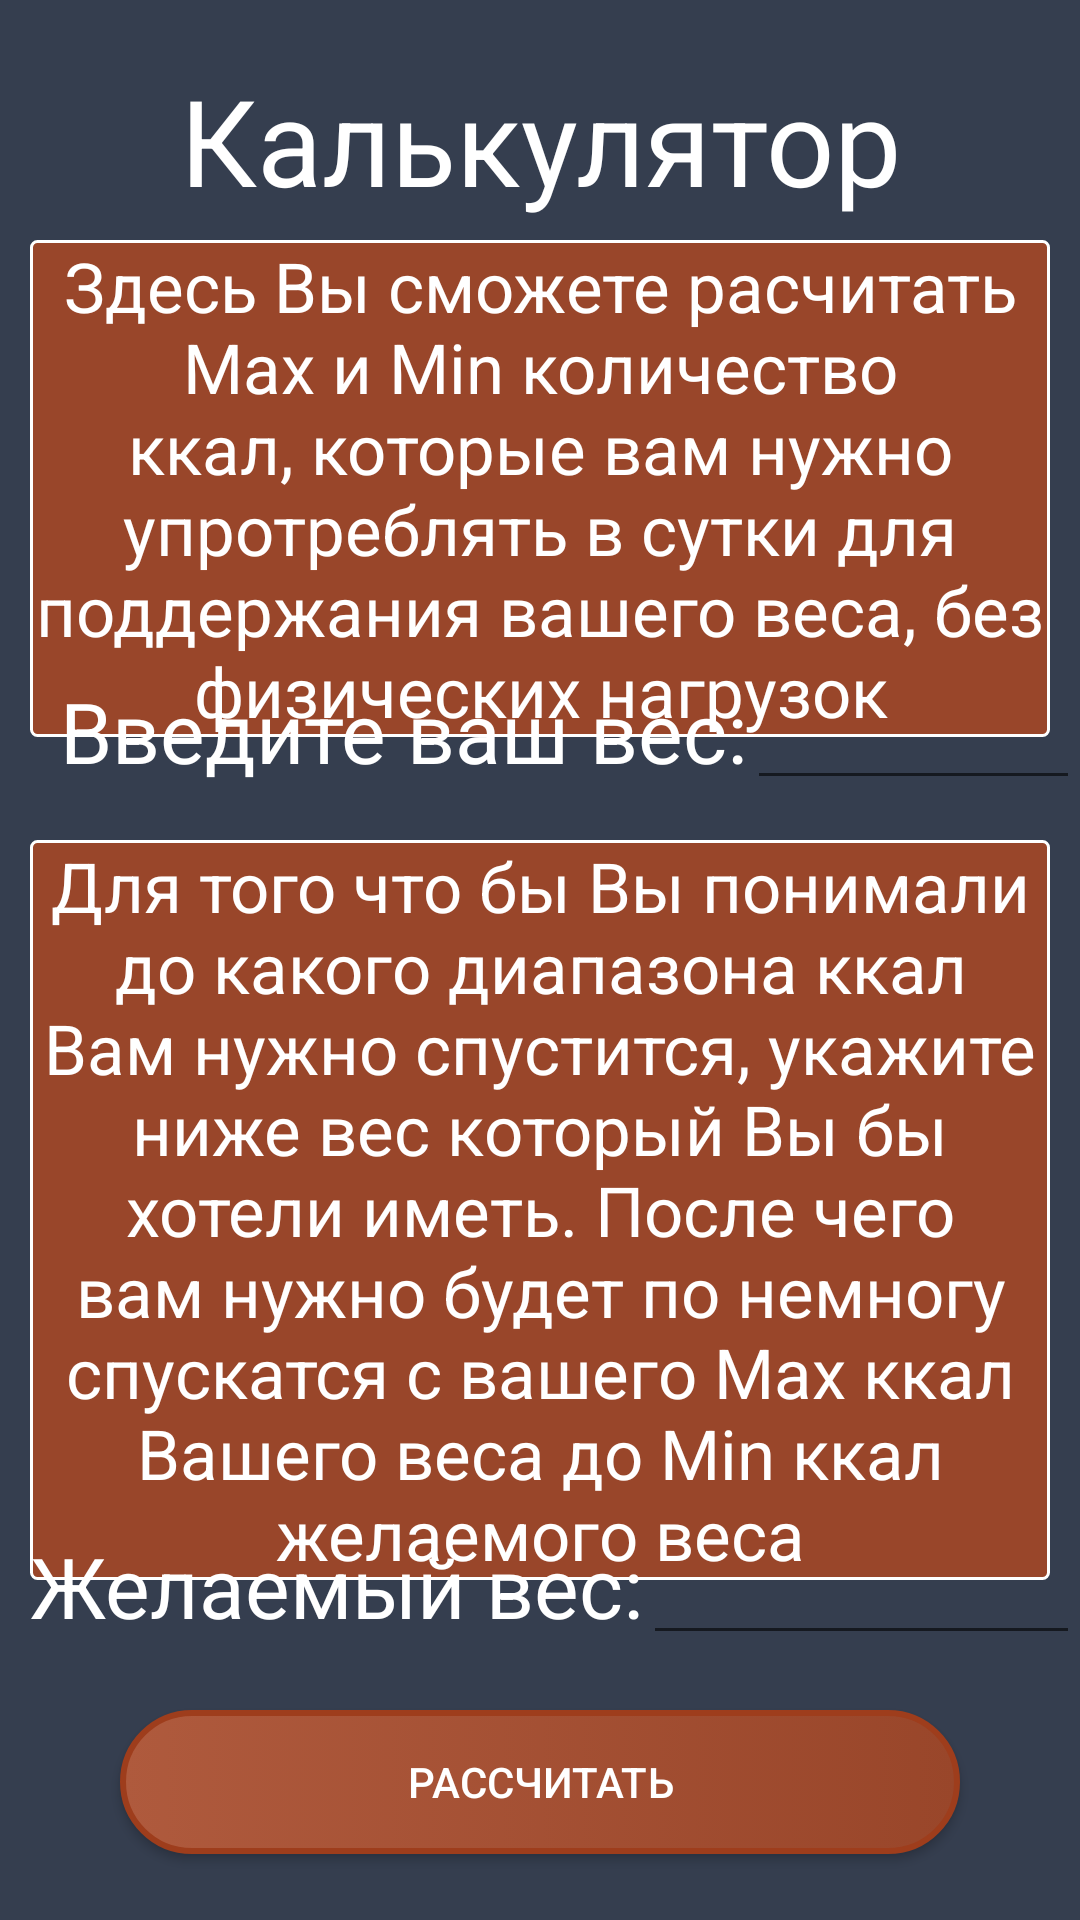

Layout XML and referenced resources for this Android screen:
<!-- AndroidManifest.xml: application theme Theme.Diploma2 -->
<!-- res/layout/activity_calculator.xml -->
<?xml version="1.0" encoding="utf-8"?>
<RelativeLayout xmlns:android="http://schemas.android.com/apk/res/android"
    xmlns:app="http://schemas.android.com/apk/res-auto"
    xmlns:tools="http://schemas.android.com/tools"
    android:background="@color/colorPrimaryDark"
    android:layout_width="match_parent"
    android:layout_height="match_parent"
    tools:context=".Calculator">

    <TextView
        style="@style/header_text"
        android:id="@+id/textView"
        android:layout_width="match_parent"
        android:layout_height="wrap_content"
        android:layout_marginTop="20sp"
        android:text="Калькулятор" />


    <TextView
        style="@style/info_text"
        android:id="@+id/textView4"
        android:background="@drawable/back"
        android:layout_width="match_parent"
        android:layout_height="wrap_content"
        android:layout_marginTop="80sp"
        android:layout_marginLeft="10sp"
        android:layout_marginRight="10sp"
        android:text="@string/info_calculator" />

    <LinearLayout
        android:layout_width="match_parent"
        android:layout_height="wrap_content"
        android:layout_marginTop="225sp"
        android:orientation="horizontal">

        <TextView
            android:id="@+id/textView3"
            android:layout_width="wrap_content"
            android:layout_height="match_parent"
            android:layout_marginLeft="20sp"
            android:text="Введите ваш вес:"
            android:textColor="@color/white"
            android:textSize="28sp" />

        <EditText
            android:id="@+id/your"
            android:layout_width="wrap_content"
            android:layout_height="match_parent"
            android:ems="10"
            android:textColor="@color/white"
            android:inputType="number"
             />
    </LinearLayout>

    <TextView
        style="@style/info_text"
        android:id="@+id/textView5"
        android:layout_width="match_parent"
        android:layout_height="wrap_content"
        android:layout_marginTop="280sp"
        android:layout_marginLeft="10sp"
        android:layout_marginRight="10sp"
        android:background="@drawable/back"
        android:text="@string/info_calculator2" />

    <LinearLayout
        android:layout_width="match_parent"
        android:layout_height="wrap_content"
        android:layout_marginTop="510sp"
        android:orientation="horizontal">

        <TextView

            android:id="@+id/textView6"
            android:layout_width="wrap_content"
            android:layout_height="wrap_content"
            android:layout_marginLeft="10sp"
            android:textColor="@color/white"
            android:textSize="28sp"
            android:text="Желаемый вес:" />

        <EditText
            android:id="@+id/target"
            android:layout_width="wrap_content"
            android:layout_height="wrap_content"
            android:layout_weight="1"
            android:textColor="@color/white"
            android:ems="20"
            android:inputType="number" />
    </LinearLayout>

    <Button
        android:id="@+id/button_calculate_info"
        android:layout_width="match_parent"
        android:layout_height="wrap_content"
        android:layout_marginLeft="40sp"
        android:layout_marginTop="570sp"
        android:layout_marginRight="40sp"
        android:background="@drawable/button"
        android:onClick="OnClick"
        android:text="Рассчитать"
        android:textColor="@color/white"
        />

</RelativeLayout>
<!-- resources referenced by this layout -->
<resources>
  <color name="colorPrimaryDark">#353E4F</color>
  <color name="white">#FFFFFFFF</color>
  <!-- drawable back (drawable) -->
  <?xml version="1.0" encoding="utf-8"?>
  <shape xmlns:android="http://schemas.android.com/apk/res/android"
      android:shape="rectangle">
      
      <solid
          android:color="#99462a" >
      </solid>
  
      
      <stroke
          android:width="1dp"
          android:color="@color/white" >
      </stroke>
  
      
      <corners
          android:radius="2dp">
      </corners>
  </shape>
  <!-- drawable button (drawable) -->
  <?xml version="1.0" encoding="utf-8"?>
  <selector xmlns:android="http://schemas.android.com/apk/res/android">
      <item android:state_pressed="true" >
          <shape android:shape="rectangle"  >
              <corners android:radius="30dip" />
              <stroke android:width="3dip" android:color="#9e3d1c" />
              <gradient android:angle="180" android:startColor="#99462a" android:endColor="#af5a3d" />
          </shape>
      </item>
      <item android:state_focused="true">
          <shape android:shape="rectangle"  >
              <corners android:radius="30dip" />
              <stroke android:width="3dip" android:color="#9e3d1c" />
              <gradient android:angle="180" android:startColor="#99462a" android:endColor="#af5a3d" />
          </shape>
      </item>
      <item>
          <shape android:shape="rectangle"  >
              <corners android:radius="30dip" />
              <stroke android:width="2dip" android:color="#9e3d1c" />
              <gradient android:angle="180" android:startColor="#99462a" android:endColor="#af5a3d" />
          </shape>
      </item>
  </selector>
  <string name="info_calculator">Здесь Вы сможете расчитать Max и Min количество ккал, которые вам нужно упротреблять в сутки для поддержания вашего веса, без физических нагрузок</string>
  <string name="info_calculator2">Для того что бы Вы понимали до какого диапазона ккал Вам нужно спустится, укажите ниже вес который Вы бы хотели иметь. После чего вам нужно будет по немногу спускатся с вашего Мах ккал Вашего веса до Мin ккал желаемого веса</string>
  <style name="header_text">
          <item name="android:textColor">#ffffff</item>
          <item name="android:textSize">40dp</item>
          <item name="android:gravity">center</item>
      </style>
  <style name="info_text">
          <item name="android:textColor">#ffffff</item>
          <item name="android:textSize">23dp</item>
          <item name="android:gravity">center</item>
      </style>
  <style name="Theme.Diploma2" parent="Theme.MaterialComponents.DayNight.DarkActionBar">
          
          <item name="colorPrimary">@color/purple_500</item>
          <item name="colorPrimaryVariant">@color/purple_700</item>
          <item name="colorOnPrimary">@color/white</item>
          
          <item name="colorSecondary">@color/teal_200</item>
          <item name="colorSecondaryVariant">@color/teal_700</item>
          <item name="colorOnSecondary">@color/black</item>
          
          <item name="android:statusBarColor" tools:targetApi="l">?attr/colorPrimaryVariant</item>
          
      </style>
  <color name="purple_500">#9e3d1c</color>
  <color name="purple_700">#FF3700B3</color>
  <color name="teal_200">#FF03DAC5</color>
  <color name="teal_700">#FF018786</color>
  <color name="black">#FF000000</color>
</resources>
